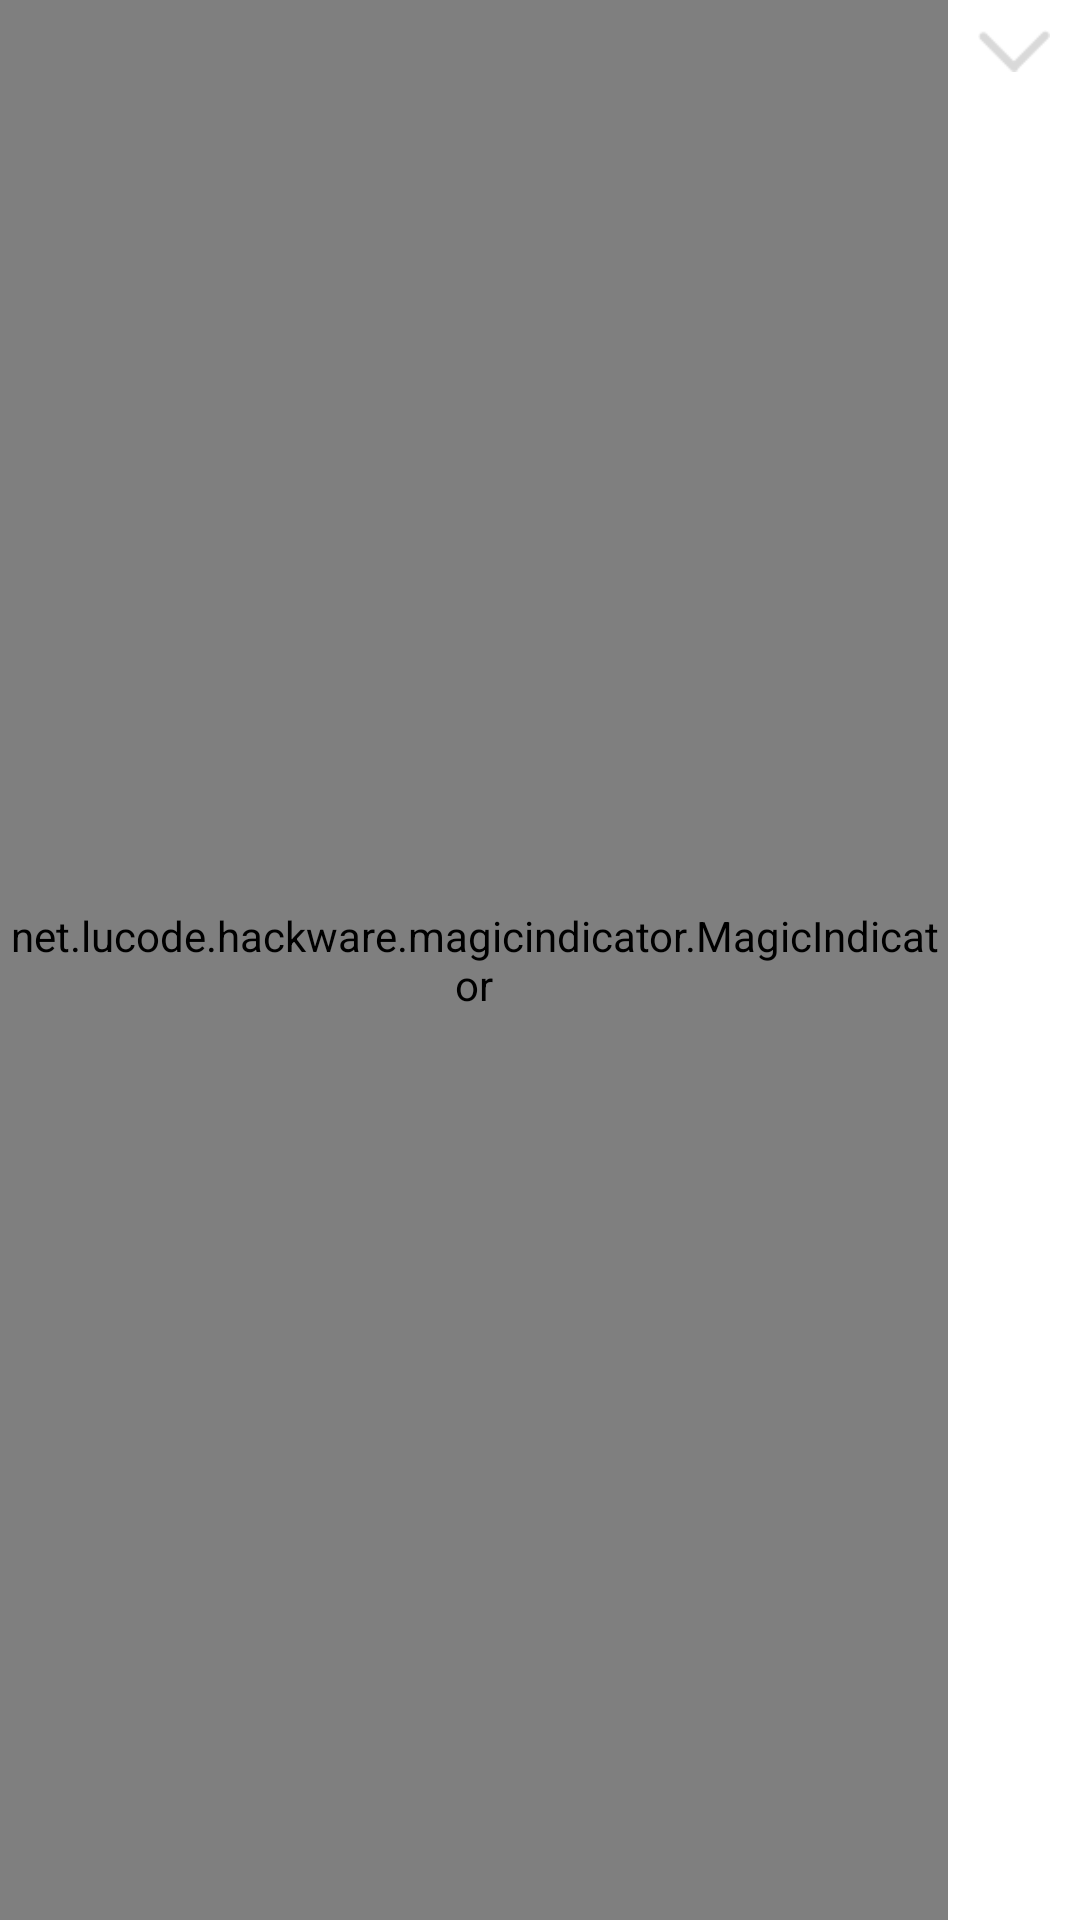

Here is an Android app screen rendered from its layout file. Give the layout XML and the strings, colors and styles it references.
<!-- AndroidManifest.xml: application theme AppTheme -->
<!-- res/layout/include_magic_indicator.xml -->
<?xml version="1.0" encoding="utf-8"?>
<LinearLayout xmlns:android="http://schemas.android.com/apk/res/android"
    android:layout_width="match_parent"
    android:layout_height="@dimen/navigator_common_height"
    android:orientation="horizontal">

    <net.lucode.hackware.magicindicator.MagicIndicator
        android:id="@+id/magic_indicator"
        android:layout_width="0dp"
        android:layout_height="match_parent"
        android:layout_weight="1" />

    <Button
        android:id="@+id/bt_add"
        android:layout_width="24dp"
        android:layout_height="14dp"
        android:layout_margin="10dp"
        android:background="@drawable/selector_add_channel"
        android:gravity="center" />


</LinearLayout>
<!-- resources referenced by this layout -->
<resources>
  <dimen name="navigator_common_height">36dp</dimen>
  <!-- drawable selector_add_channel (drawable) -->
  <?xml version="1.0" encoding="utf-8"?>
  <selector xmlns:android="http://schemas.android.com/apk/res/android">
  
      <item android:drawable="@drawable/ade" android:state_pressed="true" android:state_selected="true" />
  
      <item android:drawable="@drawable/ade" android:state_focused="true" />
  
      <item android:drawable="@drawable/add" android:state_pressed="false" android:state_selected="false" />
  
  </selector>
  <!-- drawable ade: png bitmap (drawable, 282 bytes) -->
  <!-- drawable add: png bitmap (drawable, 299 bytes) -->
</resources>
